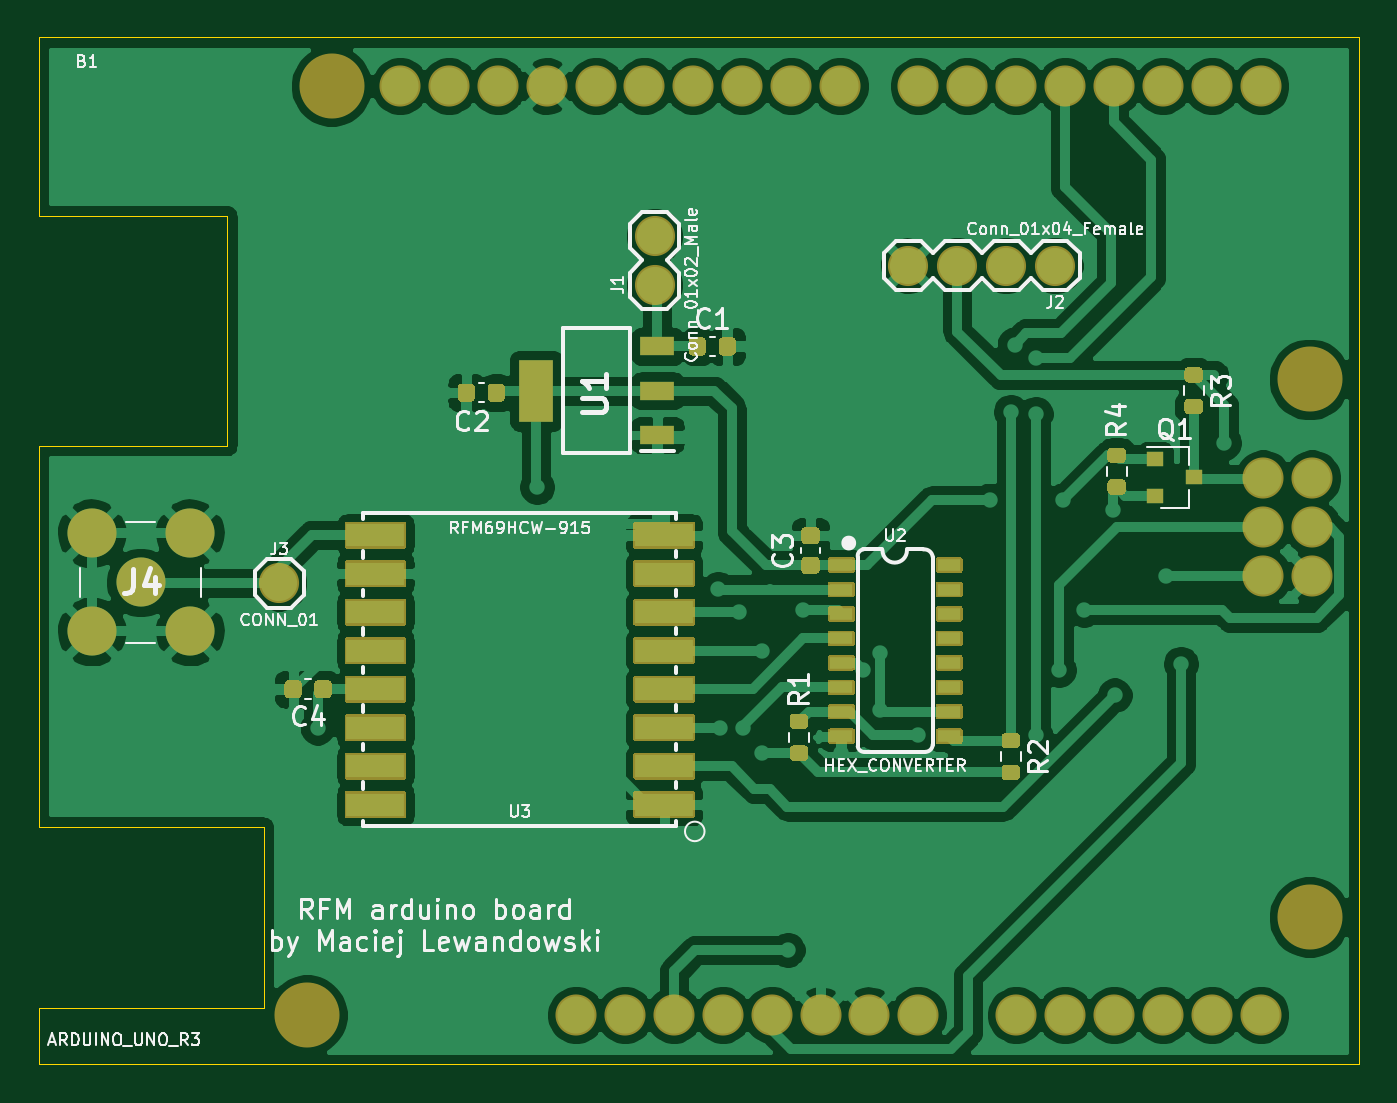
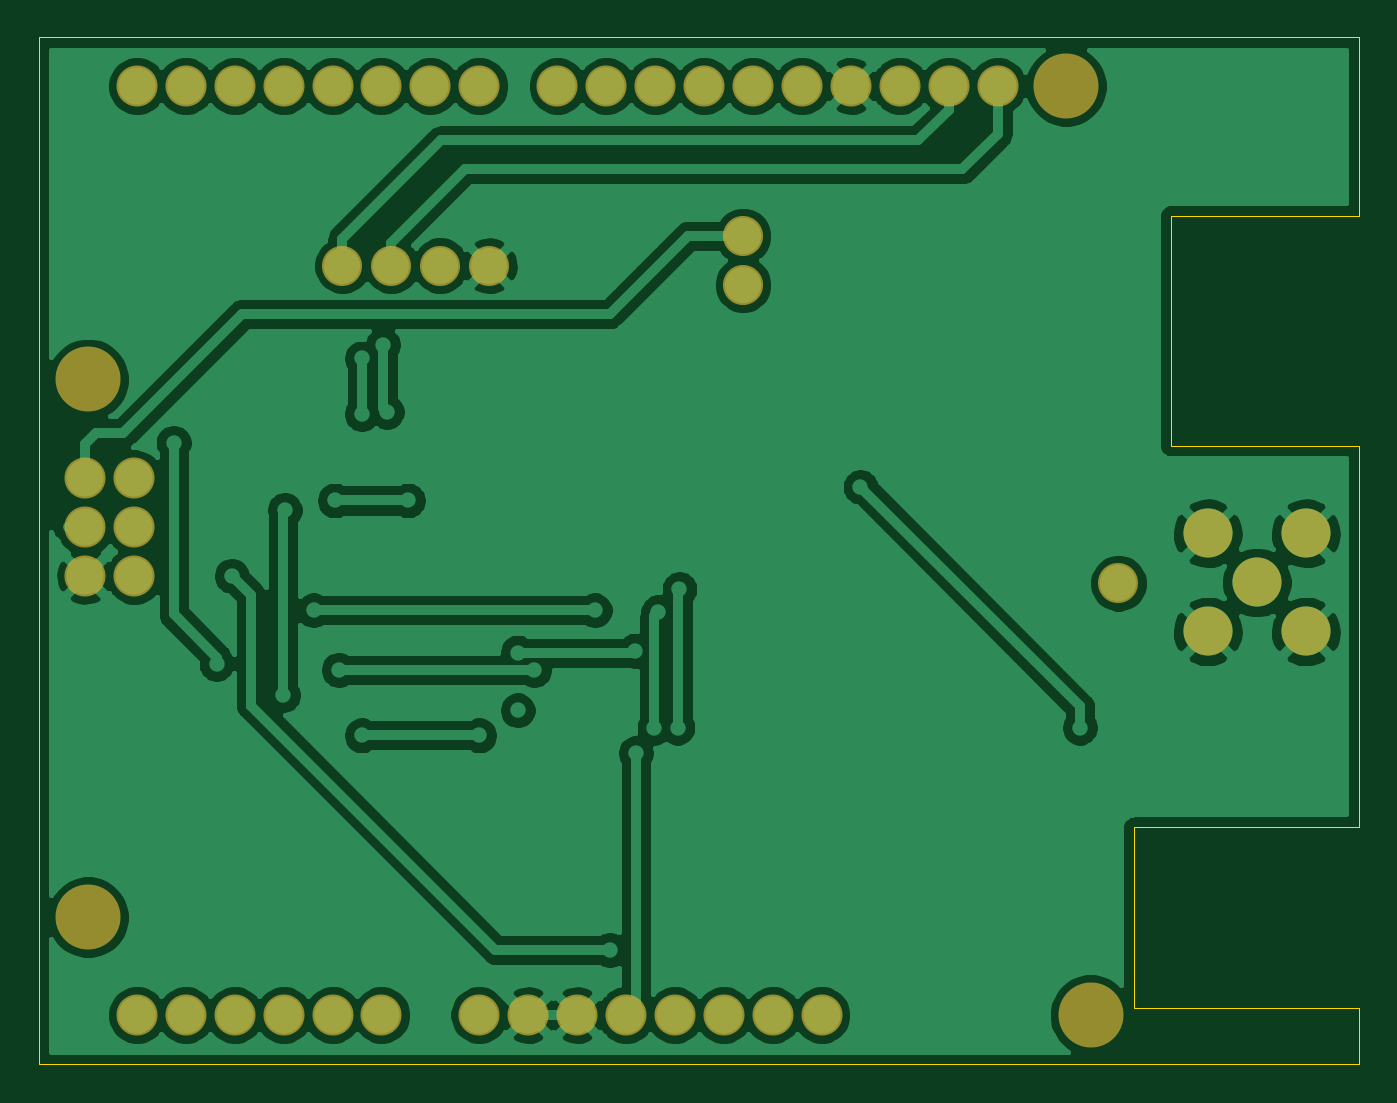
Circuit board: 9 layer files. Board 68.6 x 53.3 mm.
- bottom_copper: RFMduino-B_Cu.gbr (114302 bytes)
- bottom_mask: RFMduino-B_Mask.gbr (2098 bytes)
- paste: RFMduino-B_Paste.gbr (474 bytes)
- bottom_silk: RFMduino-B_SilkS.gbr (475 bytes)
- outline: RFMduino-Edge_Cuts.gbr (1191 bytes)
- top_copper: RFMduino-F_Cu.gbr (160051 bytes)
- top_mask: RFMduino-F_Mask.gbr (19989 bytes)
- paste: RFMduino-F_Paste.gbr (7683 bytes)
- top_silk: RFMduino-F_SilkS.gbr (46905 bytes)

=== bottom_copper: RFMduino-B_Cu.gbr (114302 bytes, source omitted) ===
=== bottom_mask: RFMduino-B_Mask.gbr ===
%TF.GenerationSoftware,KiCad,Pcbnew,(5.1.9)-1*%
%TF.CreationDate,2021-01-06T17:39:48+00:00*%
%TF.ProjectId,RFMduino,52464d64-7569-46e6-9f2e-6b696361645f,rev?*%
%TF.SameCoordinates,Original*%
%TF.FileFunction,Soldermask,Bot*%
%TF.FilePolarity,Negative*%
%FSLAX46Y46*%
G04 Gerber Fmt 4.6, Leading zero omitted, Abs format (unit mm)*
G04 Created by KiCad (PCBNEW (5.1.9)-1) date 2021-01-06 17:39:48*
%MOMM*%
%LPD*%
G01*
G04 APERTURE LIST*
%ADD10C,2.082800*%
%ADD11C,2.550000*%
%ADD12C,2.133600*%
%ADD13C,3.378200*%
G04 APERTURE END LIST*
D10*
%TO.C,J1*%
X151500000Y-70000000D03*
X151500000Y-67460000D03*
%TD*%
%TO.C,J2*%
X172310000Y-69000000D03*
X169770000Y-69000000D03*
X167230000Y-69000000D03*
X164690000Y-69000000D03*
%TD*%
%TO.C,J3*%
X132000000Y-85500000D03*
%TD*%
D11*
%TO.C,J4*%
X124810000Y-85455000D03*
X122261000Y-88005000D03*
X127360000Y-88005000D03*
X127360000Y-82905000D03*
X122261000Y-82905000D03*
%TD*%
D12*
%TO.C,B1*%
X155040000Y-107930000D03*
X157580000Y-107930000D03*
X170280000Y-107930000D03*
X172820000Y-107930000D03*
X175360000Y-107930000D03*
X177900000Y-107930000D03*
X180440000Y-107930000D03*
X182980000Y-107930000D03*
X143356000Y-59670000D03*
X182980000Y-59670000D03*
X180440000Y-59670000D03*
X177900000Y-59670000D03*
X175360000Y-59670000D03*
X172820000Y-59670000D03*
X170280000Y-59670000D03*
X167740000Y-59670000D03*
X165200000Y-59670000D03*
X161136000Y-59670000D03*
X158596000Y-59670000D03*
X156056000Y-59670000D03*
X153516000Y-59670000D03*
X150976000Y-59670000D03*
X148436000Y-59670000D03*
X160120000Y-107930000D03*
X162660000Y-107930000D03*
X145896000Y-59670000D03*
X185659700Y-85118260D03*
X149960000Y-107930000D03*
X183119700Y-80040800D03*
X185659700Y-82580800D03*
X147420000Y-107930000D03*
X152500000Y-107930000D03*
X183119700Y-85118260D03*
X183119700Y-82580800D03*
X138276000Y-59670000D03*
X140816000Y-59670000D03*
X185659700Y-80040800D03*
X165200000Y-107930000D03*
D13*
X134720000Y-59670000D03*
X185520000Y-74910000D03*
X185520000Y-102850000D03*
X133450000Y-107930000D03*
%TD*%
M02*

=== paste: RFMduino-B_Paste.gbr ===
%TF.GenerationSoftware,KiCad,Pcbnew,(5.1.9)-1*%
%TF.CreationDate,2021-01-06T17:39:48+00:00*%
%TF.ProjectId,RFMduino,52464d64-7569-46e6-9f2e-6b696361645f,rev?*%
%TF.SameCoordinates,Original*%
%TF.FileFunction,Paste,Bot*%
%TF.FilePolarity,Positive*%
%FSLAX46Y46*%
G04 Gerber Fmt 4.6, Leading zero omitted, Abs format (unit mm)*
G04 Created by KiCad (PCBNEW (5.1.9)-1) date 2021-01-06 17:39:48*
%MOMM*%
%LPD*%
G01*
G04 APERTURE LIST*
G04 APERTURE END LIST*
M02*

=== bottom_silk: RFMduino-B_SilkS.gbr ===
%TF.GenerationSoftware,KiCad,Pcbnew,(5.1.9)-1*%
%TF.CreationDate,2021-01-06T17:39:48+00:00*%
%TF.ProjectId,RFMduino,52464d64-7569-46e6-9f2e-6b696361645f,rev?*%
%TF.SameCoordinates,Original*%
%TF.FileFunction,Legend,Bot*%
%TF.FilePolarity,Positive*%
%FSLAX46Y46*%
G04 Gerber Fmt 4.6, Leading zero omitted, Abs format (unit mm)*
G04 Created by KiCad (PCBNEW (5.1.9)-1) date 2021-01-06 17:39:48*
%MOMM*%
%LPD*%
G01*
G04 APERTURE LIST*
G04 APERTURE END LIST*
M02*

=== outline: RFMduino-Edge_Cuts.gbr ===
%TF.GenerationSoftware,KiCad,Pcbnew,(5.1.9)-1*%
%TF.CreationDate,2021-01-06T17:39:48+00:00*%
%TF.ProjectId,RFMduino,52464d64-7569-46e6-9f2e-6b696361645f,rev?*%
%TF.SameCoordinates,Original*%
%TF.FileFunction,Profile,NP*%
%FSLAX46Y46*%
G04 Gerber Fmt 4.6, Leading zero omitted, Abs format (unit mm)*
G04 Created by KiCad (PCBNEW (5.1.9)-1) date 2021-01-06 17:39:48*
%MOMM*%
%LPD*%
G01*
G04 APERTURE LIST*
%TA.AperFunction,Profile*%
%ADD10C,0.050000*%
%TD*%
G04 APERTURE END LIST*
D10*
X119507000Y-66421000D02*
X119507000Y-57150000D01*
X129286000Y-66421000D02*
X119507000Y-66421000D01*
X129286000Y-78359000D02*
X129286000Y-66421000D01*
X119507000Y-78359000D02*
X129286000Y-78359000D01*
X119507000Y-98171000D02*
X119507000Y-78359000D01*
X131191000Y-98171000D02*
X119507000Y-98171000D01*
X131191000Y-107569000D02*
X131191000Y-98171000D01*
X119507000Y-107569000D02*
X131191000Y-107569000D01*
X119507000Y-110490000D02*
X119507000Y-107569000D01*
X188087000Y-110490000D02*
X119507000Y-110490000D01*
X188087000Y-57150000D02*
X188087000Y-110490000D01*
X185547000Y-57150000D02*
X188087000Y-57150000D01*
X119507000Y-57150000D02*
X185547000Y-57150000D01*
M02*

=== top_copper: RFMduino-F_Cu.gbr (160051 bytes, source omitted) ===
=== top_mask: RFMduino-F_Mask.gbr (19989 bytes, source omitted) ===
=== paste: RFMduino-F_Paste.gbr (7683 bytes, source omitted) ===
=== top_silk: RFMduino-F_SilkS.gbr (46905 bytes, source omitted) ===
